Image classification data set "data" (Peretus/meridian on GitHub). Class labels (2): anchorage, not anchorage.

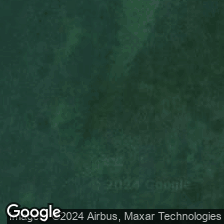
Label: not anchorage

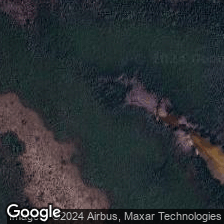
Label: anchorage

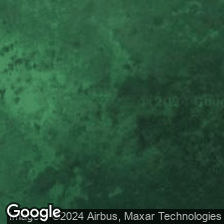
Label: not anchorage

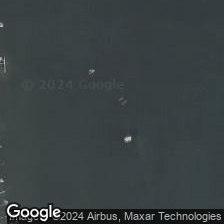
Label: anchorage

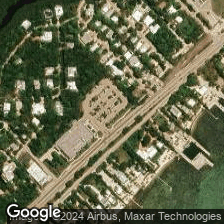
Label: not anchorage

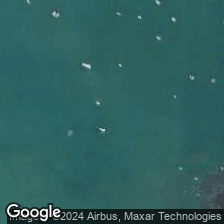
Label: anchorage
